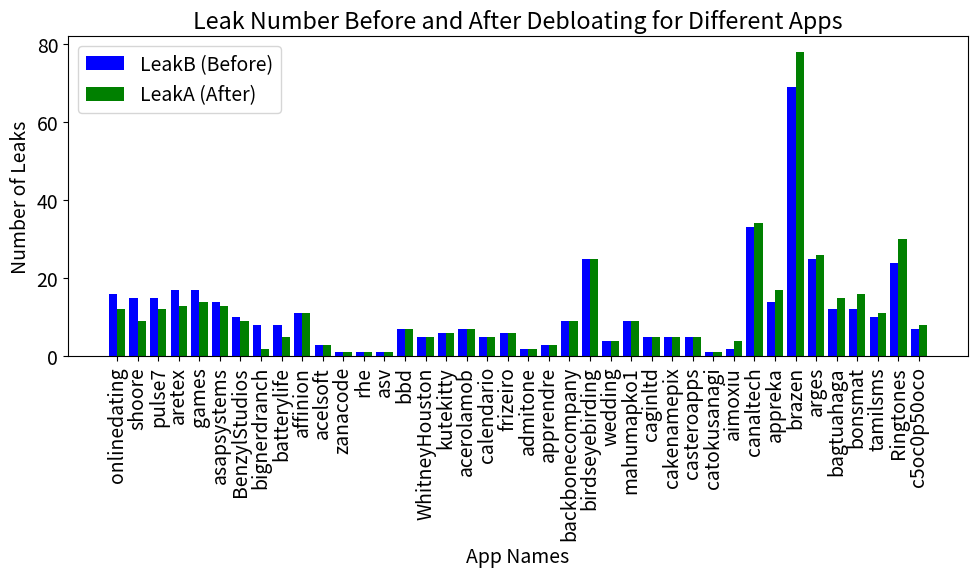

This chart was generated by the following Python code:
import matplotlib.pyplot as plt
import numpy as np

plt.rcParams.update({'font.size': 14})

# 定义应用名称和Leak数据
apps = ['onlinedating', 'shoore', 'pulse7', 'aretex', 'games', 'asapsystems', 'BenzylStudios', 'bignerdranch', 'batterylife', 
        'affinion', 'acelsoft', 'zanacode', 'rhe', 'asv', 'bbd', 'WhitneyHouston', 'kutekitty', 'acerolamob', 'calendario', 'frizeiro', "admitone", "apprendre", "backbonecompany", 'birdseyebirding', 'wedding', 'mahumapko1', 'caginltd', 'cakenamepix', 'casteroapps', 'catokusanagi',
        'aimoxiu', 'canaltech', 'appreka', 'brazen', 'arges', 'bagtuahaga', 'bonsmat', 'tamilsms', 'Ringtones', 'c5oc0p50oco']

leakB = [16, 15, 15, 17, 17, 14, 10, 8, 8, 11, 3, 1, 1, 1, 7, 5, 6, 7, 5, 6, 2, 3, 9, 25, 4, 9, 5, 5, 5, 1, 2, 33, 14, 69, 25, 12, 12, 10, 24, 7]
leakA = [12, 9, 12, 13, 14, 13, 9, 2, 5, 11, 3, 1, 1, 1, 7, 5, 6, 7, 5, 6, 2, 3, 9, 25, 4, 9, 5, 5, 5, 1, 4, 34, 17, 78, 26, 15, 16, 11, 30, 8]

# 定义X轴的索引
x = np.arange(len(apps))

# 设置图形大小
plt.figure(figsize=(10, 6))

# 绘制切分前的leak数量柱状图
plt.bar(x - 0.2, leakB, width=0.4, label='LeakB (Before)', color='blue')

# 绘制切分后的leak数量柱状图
plt.bar(x + 0.2, leakA, width=0.4, label='LeakA (After)', color='green')

# 添加应用名称作为X轴标签
plt.xticks(x, apps, rotation=90)

# 添加标题和标签
plt.title('Leak Number Before and After Debloating for Different Apps')
plt.xlabel('App Names')
plt.ylabel('Number of Leaks')

# 显示图例
plt.legend()

# 调整图表布局并显示
plt.tight_layout()
plt.show()

# 保存为 EPS 格式
plt.savefig('barplot.eps', format='eps', dpi=300, bbox_inches='tight')